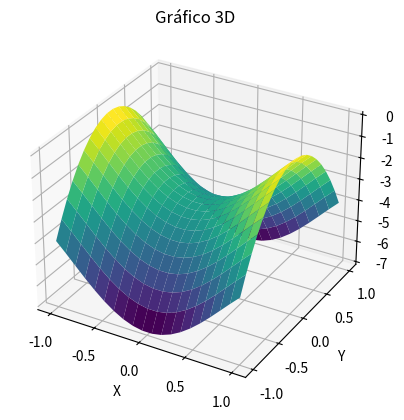
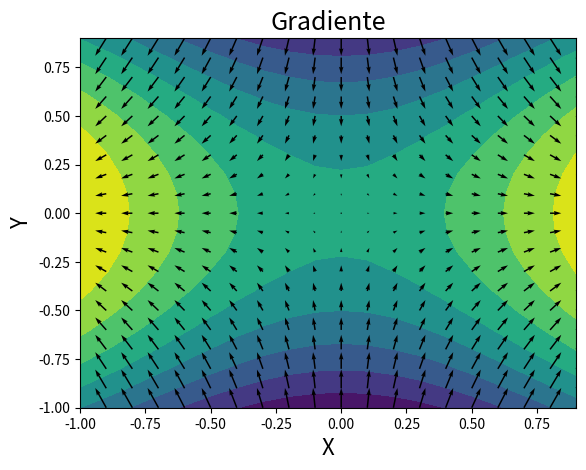
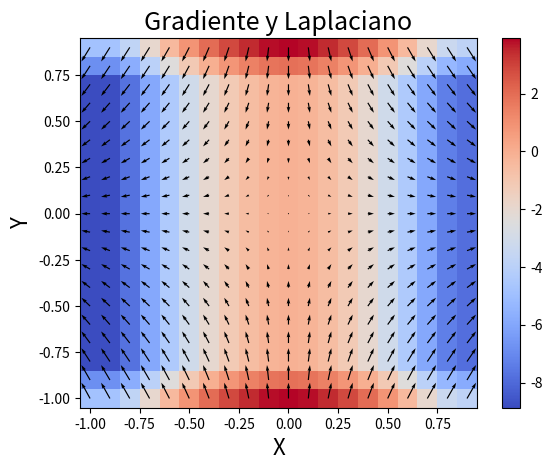

The script that saved these images, in order:
#INTEGRANTES: MARCELA ARISTIZABAL JULIO / SAMUEL GARCIA ISAZA

#Punto2.

import numpy as np                
import matplotlib.pyplot as plt 

def f(x, y):                                
    return -x**4 + 4*(x**2-y**2)-3

x = np.linspace(-1, 1, 20)                     
y = np.linspace(-1, 1, 20)

x, y = np.meshgrid(x, y)                            
z = f(x, y)                                        

ax = plt.axes(projection='3d')                      
ax.set_xlabel("X")                                 
ax.set_ylabel("Y")                                 
ax.set_zlabel("Z")                                  
ax.plot_surface(x, y, z, rstride=1, cstride=1, cmap='viridis', edgecolor='none')    
ax.set_title('Gráfico 3D')
plt.show()

#Punto3.                  

dx = 0.1                                                  
dy = 0.1                                                  
xr = np.arange(-1, 1, dx)                                
yr = np.arange(-1, 1, dy)                                 

x, y = np.meshgrid (xr, yr, indexing = 'ij')

z = -x**4 + 4*(x**2-y**2) - 3

gradx, grady = np.gradient (z, dx, dy)

n = 10                                                   
l = np.array([0.0, 0.5, 1.0, 1.5, 2.0])                 

plt.contourf(x, y, z, n)                                
ax=plt.contour(x, y, z, levels = l, colors = 'k', linewidths = 1, linestyles = 'solid')   
plt.title("Gradiente", size = 18)
plt.xlabel("X", size = 16,)
plt.ylabel("Y", size = 16)
plt.quiver(x, y, gradx , grady)                          
plt.show()

#Punto4.

import sympy
from sympy.vector import CoordSys3D, gradient, divergence        

v = CoordSys3D('v')

z = -(v.x)**4 + 4*((v.x)**2 - (v.y)**2) -3
print("La función es:", z)
print("--------------------------")

g = gradient(z)
print("El gradiente de la función es:", g)                                                  
print("--------------------------")


d = divergence(g)
print("El Laplaciano de la función es:", d) 

#Punto5.

lim = 1
dx = 0.1                                                 
dy = 0.1                                                  
xr = np.arange(-lim, lim, dx)                            
yr = np.arange(-lim, lim, dy)                            

x, y = np.meshgrid (xr, yr, indexing = 'ij')

def divergence(f, h):                               
    num_dims = len(f)                                
    return np.ufunc.reduce(np.add, [np.gradient(f[i], h[i], axis=i) for i in range(num_dims)])

z = -x**4 + 4*(x**2-y**2)-3

gradx, grady = np.gradient (z, dx, dy)    

Fx  = gradx       
Fy  = grady       

F = [Fx, Fy]      
h = [dx, dy]      

g = divergence(F, h)   

plt.pcolormesh(x, y, g, shading='nearest', cmap=plt.cm.get_cmap('coolwarm'))
plt.title("Gradiente y Laplaciano", size = 18)
plt.xlabel("X", size = 16,)
plt.ylabel("Y", size = 16)
cbar = plt.colorbar()
plt.quiver(x, y, Fx , Fy)
plt.show()
